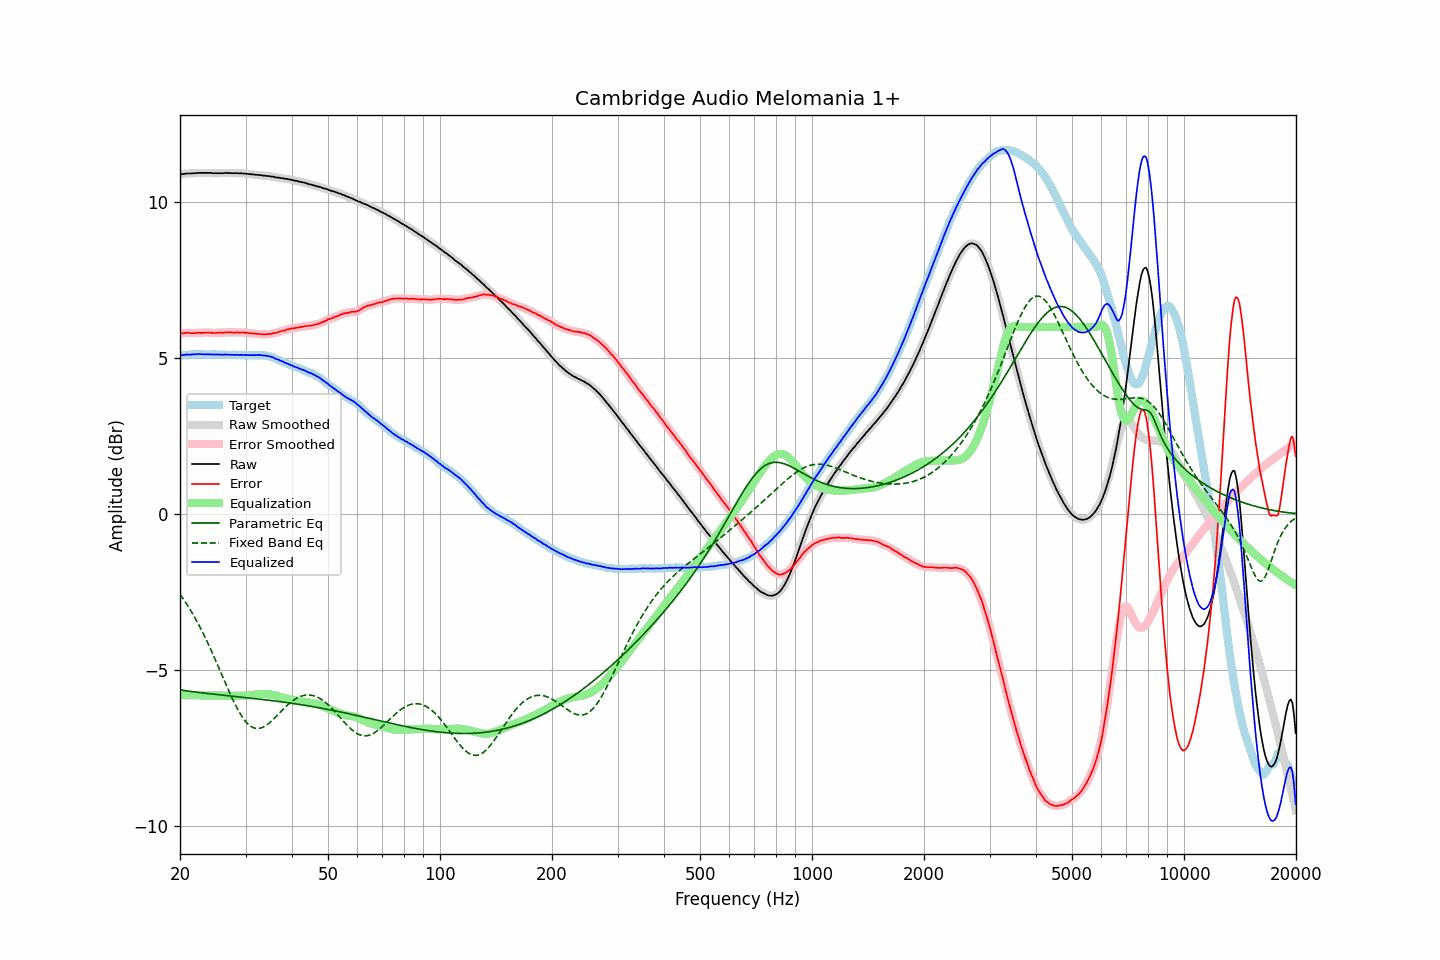

Source data for this figure (header and first rows):
frequency, raw, error, smoothed, error_smoothed, equalization, parametric_eq, fixed_band_eq, equalized_raw, equalized_smoothed, target
20.00, 10.89, 5.79, 10.89, 5.79, -5.80, -5.64, -2.57, 5.09, 5.09, 5.10
20.20, 10.90, 5.81, 10.90, 5.80, -5.80, -5.64, -2.64, 5.10, 5.10, 5.10
20.40, 10.90, 5.80, 10.91, 5.80, -5.80, -5.65, -2.72, 5.10, 5.10, 5.11
20.61, 10.91, 5.81, 10.91, 5.81, -5.80, -5.66, -2.79, 5.11, 5.11, 5.11
20.81, 10.92, 5.82, 10.92, 5.81, -5.80, -5.67, -2.87, 5.12, 5.11, 5.11
21.02, 10.92, 5.82, 10.92, 5.81, -5.81, -5.67, -2.95, 5.12, 5.12, 5.10
21.23, 10.92, 5.81, 10.92, 5.81, -5.81, -5.68, -3.03, 5.11, 5.12, 5.11
21.44, 10.92, 5.80, 10.92, 5.80, -5.81, -5.69, -3.12, 5.11, 5.12, 5.12
21.66, 10.93, 5.81, 10.93, 5.80, -5.81, -5.69, -3.21, 5.12, 5.12, 5.12
21.87, 10.93, 5.80, 10.93, 5.80, -5.81, -5.70, -3.30, 5.12, 5.12, 5.13
22.09, 10.93, 5.81, 10.94, 5.81, -5.81, -5.71, -3.39, 5.12, 5.13, 5.12
22.31, 10.94, 5.81, 10.94, 5.81, -5.81, -5.71, -3.48, 5.13, 5.13, 5.13
22.54, 10.94, 5.82, 10.94, 5.81, -5.81, -5.72, -3.58, 5.13, 5.13, 5.12
22.76, 10.94, 5.81, 10.94, 5.81, -5.81, -5.73, -3.68, 5.13, 5.13, 5.13
22.99, 10.94, 5.81, 10.94, 5.82, -5.82, -5.73, -3.78, 5.12, 5.12, 5.13
23.22, 10.94, 5.82, 10.94, 5.82, -5.82, -5.74, -3.89, 5.12, 5.12, 5.12
23.45, 10.94, 5.82, 10.94, 5.82, -5.82, -5.74, -3.99, 5.12, 5.12, 5.12
23.69, 10.94, 5.82, 10.94, 5.83, -5.82, -5.75, -4.10, 5.12, 5.12, 5.12
23.92, 10.94, 5.82, 10.94, 5.82, -5.82, -5.76, -4.21, 5.12, 5.12, 5.12
24.16, 10.94, 5.82, 10.94, 5.82, -5.82, -5.76, -4.32, 5.13, 5.12, 5.12
24.40, 10.93, 5.80, 10.93, 5.81, -5.81, -5.77, -4.44, 5.12, 5.12, 5.13
24.65, 10.93, 5.81, 10.93, 5.81, -5.81, -5.77, -4.55, 5.12, 5.12, 5.13
24.89, 10.93, 5.81, 10.93, 5.81, -5.81, -5.78, -4.67, 5.12, 5.12, 5.13
25.14, 10.93, 5.82, 10.93, 5.81, -5.81, -5.78, -4.79, 5.12, 5.12, 5.11
25.39, 10.93, 5.82, 10.93, 5.82, -5.81, -5.79, -4.91, 5.12, 5.12, 5.11
25.65, 10.93, 5.82, 10.93, 5.82, -5.82, -5.80, -5.03, 5.12, 5.12, 5.11
25.91, 10.93, 5.82, 10.93, 5.82, -5.82, -5.80, -5.15, 5.11, 5.11, 5.11
26.16, 10.93, 5.81, 10.94, 5.82, -5.82, -5.81, -5.27, 5.11, 5.11, 5.12
26.43, 10.94, 5.82, 10.94, 5.82, -5.82, -5.81, -5.39, 5.12, 5.11, 5.12
26.69, 10.94, 5.83, 10.94, 5.83, -5.82, -5.82, -5.51, 5.12, 5.12, 5.11
26.96, 10.93, 5.82, 10.94, 5.83, -5.82, -5.82, -5.63, 5.11, 5.11, 5.11
27.23, 10.94, 5.83, 10.94, 5.83, -5.82, -5.83, -5.74, 5.12, 5.11, 5.11
27.50, 10.93, 5.83, 10.93, 5.82, -5.82, -5.83, -5.85, 5.11, 5.11, 5.11
27.77, 10.93, 5.82, 10.93, 5.82, -5.82, -5.84, -5.96, 5.11, 5.11, 5.12
28.05, 10.93, 5.82, 10.93, 5.82, -5.82, -5.84, -6.07, 5.11, 5.11, 5.11
28.33, 10.93, 5.83, 10.93, 5.82, -5.82, -5.85, -6.17, 5.11, 5.11, 5.10
28.62, 10.93, 5.83, 10.93, 5.82, -5.82, -5.86, -6.27, 5.11, 5.11, 5.10
28.90, 10.92, 5.81, 10.93, 5.82, -5.82, -5.86, -6.36, 5.10, 5.11, 5.11
29.19, 10.93, 5.82, 10.93, 5.82, -5.82, -5.87, -6.44, 5.11, 5.10, 5.11
29.48, 10.92, 5.82, 10.92, 5.82, -5.82, -5.87, -6.52, 5.10, 5.10, 5.10
29.78, 10.92, 5.83, 10.92, 5.82, -5.82, -5.88, -6.59, 5.10, 5.10, 5.10
30.08, 10.91, 5.81, 10.91, 5.82, -5.82, -5.88, -6.66, 5.10, 5.10, 5.10
30.38, 10.91, 5.82, 10.91, 5.81, -5.81, -5.89, -6.71, 5.10, 5.10, 5.09
30.68, 10.90, 5.80, 10.90, 5.81, -5.81, -5.89, -6.76, 5.10, 5.10, 5.10
30.99, 10.90, 5.80, 10.90, 5.80, -5.80, -5.90, -6.80, 5.10, 5.10, 5.10
31.30, 10.89, 5.79, 10.89, 5.79, -5.80, -5.91, -6.83, 5.10, 5.10, 5.10
31.61, 10.89, 5.79, 10.89, 5.79, -5.79, -5.91, -6.85, 5.10, 5.10, 5.10
31.93, 10.88, 5.79, 10.88, 5.78, -5.78, -5.92, -6.87, 5.10, 5.10, 5.09
32.24, 10.88, 5.78, 10.88, 5.78, -5.78, -5.92, -6.87, 5.10, 5.10, 5.10
32.57, 10.87, 5.77, 10.87, 5.78, -5.77, -5.93, -6.87, 5.10, 5.10, 5.10
32.89, 10.87, 5.78, 10.87, 5.77, -5.77, -5.93, -6.86, 5.10, 5.10, 5.10
33.22, 10.86, 5.77, 10.86, 5.77, -5.77, -5.94, -6.85, 5.09, 5.09, 5.09
33.55, 10.85, 5.76, 10.85, 5.76, -5.77, -5.95, -6.82, 5.08, 5.09, 5.09
33.89, 10.85, 5.76, 10.85, 5.76, -5.77, -5.95, -6.79, 5.09, 5.08, 5.09
34.23, 10.84, 5.77, 10.84, 5.77, -5.77, -5.96, -6.76, 5.07, 5.08, 5.08
34.57, 10.84, 5.78, 10.84, 5.77, -5.77, -5.96, -6.72, 5.07, 5.07, 5.06
34.92, 10.83, 5.78, 10.83, 5.78, -5.78, -5.97, -6.68, 5.05, 5.06, 5.05
35.27, 10.82, 5.77, 10.83, 5.79, -5.79, -5.98, -6.63, 5.04, 5.04, 5.05
35.62, 10.82, 5.81, 10.81, 5.79, -5.80, -5.98, -6.58, 5.03, 5.02, 5.01
35.97, 10.80, 5.80, 10.80, 5.80, -5.81, -5.99, -6.53, 4.99, 5.00, 5.00
... 635 more rows
